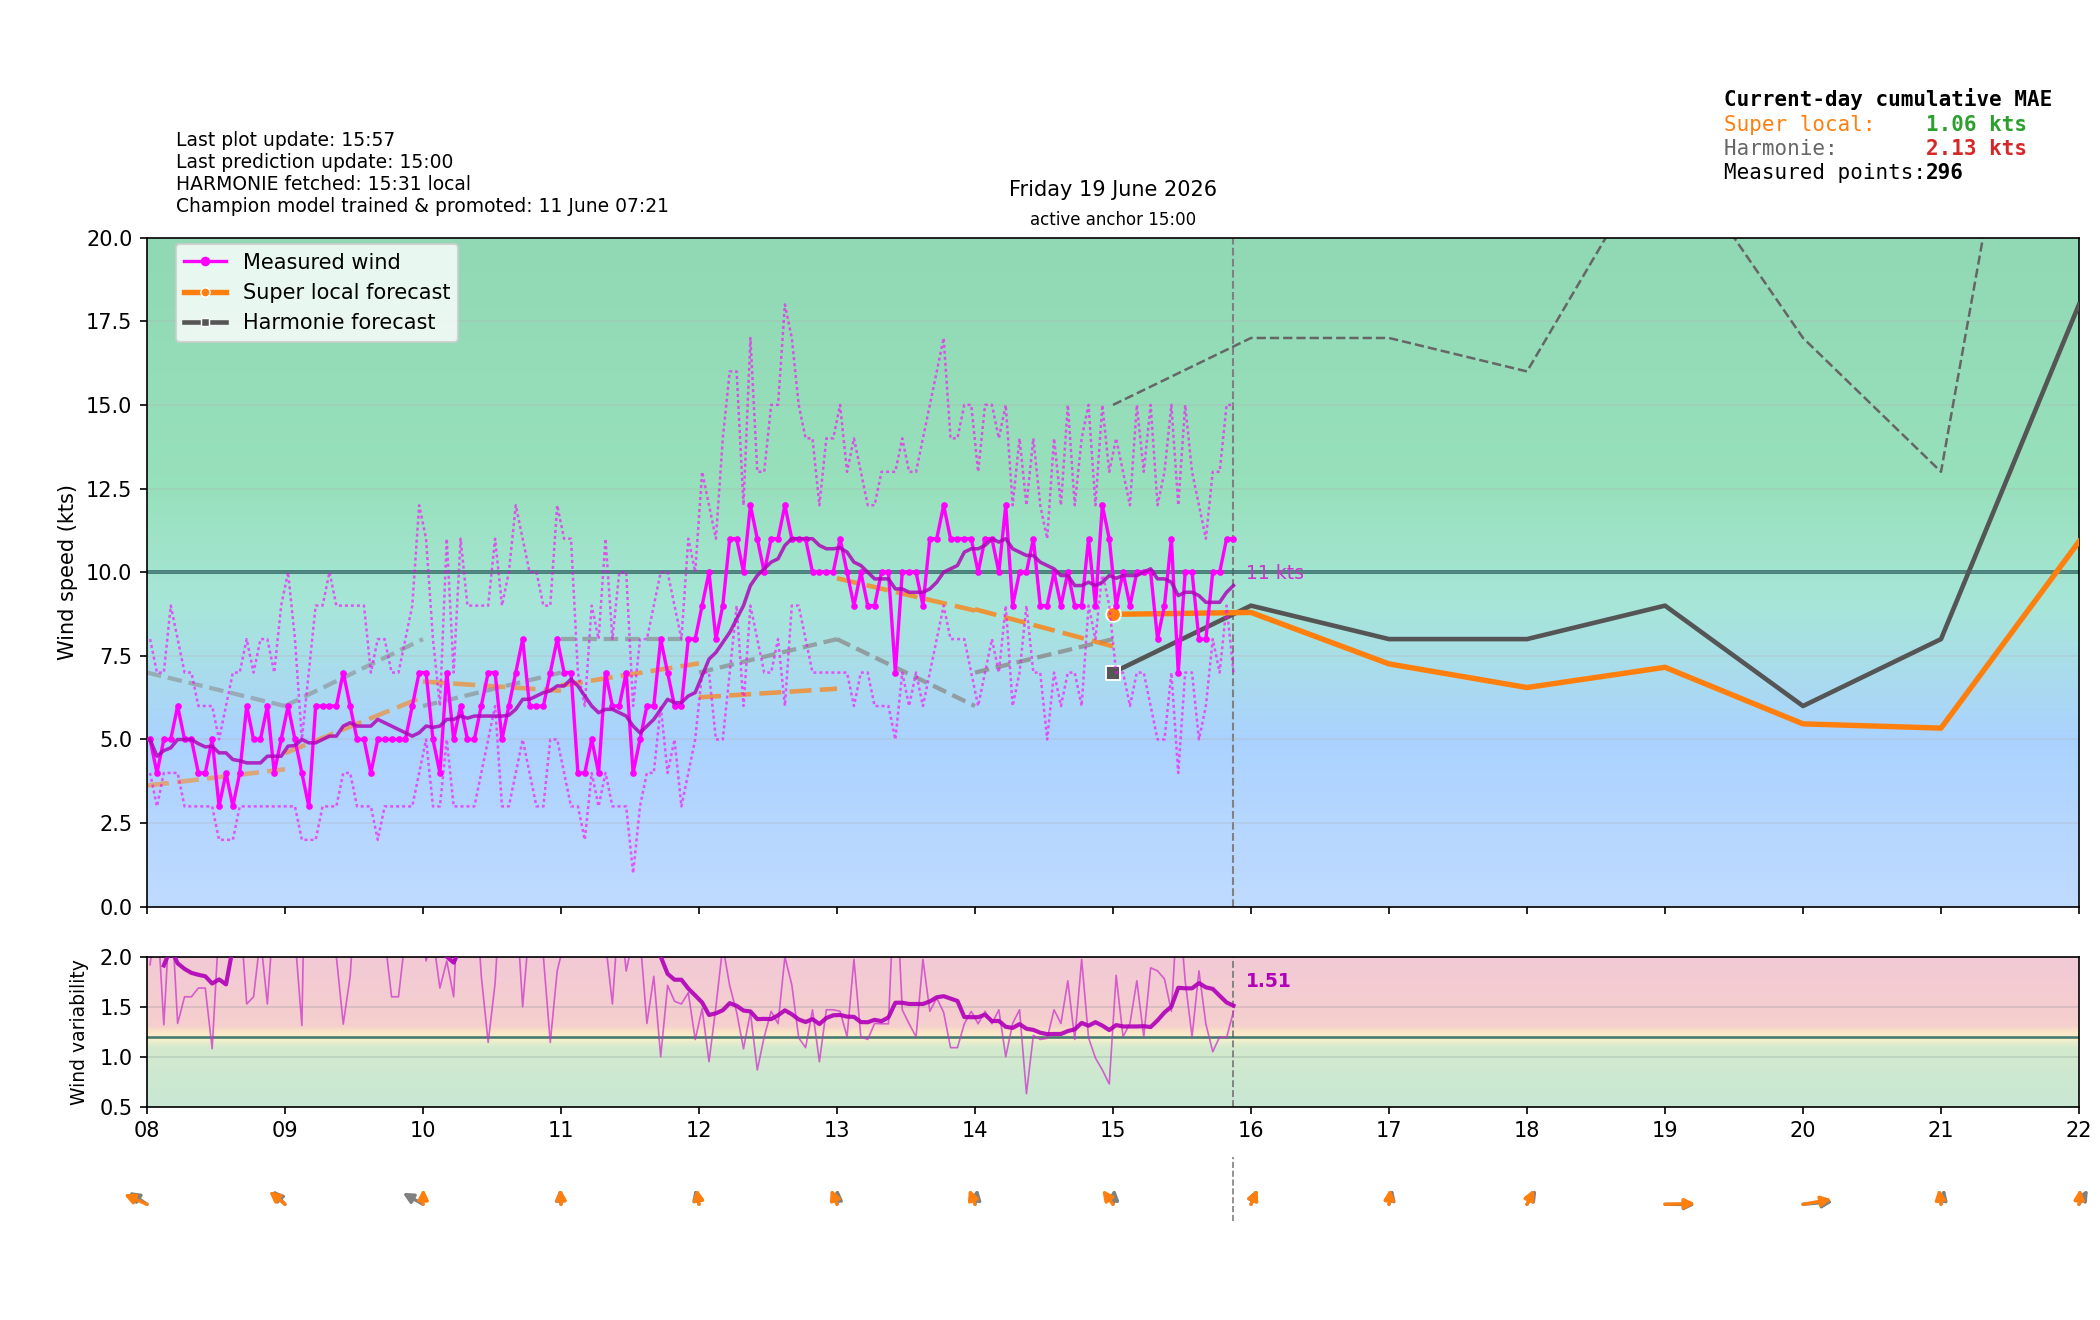

Source data for this figure (header and first rows):
time_local, is_forecast_grid, is_actual_observation, forecast_wind_speed, forecast_wind_min, forecast_wind_max, forecast_wind_dir_deg, lstm_pred_wind_speed_full, lstm_pred_wind_dir_deg_full, lstm_pred_wind_speed, lstm_pred_wind_dir_deg, actual_wind_speed, actual_wind_min, actual_wind_max, actual_wind_dir_deg, is_future, hour_local, minute_local
2026-06-19T00:00:00+0200, True, False, 3.0, 3.0, 5.0, 48.0, , 82.47, , , , , , , False, 00, 0
2026-06-19T00:01:17+0200, False, True, , , , , , , , , 0.0, 0.0, 0.0, 217.0, False, 00, 1
2026-06-19T00:04:17+0200, False, True, , , , , , , , , 0.0, 0.0, 0.0, 217.0, False, 00, 4
2026-06-19T00:06:00+0200, True, False, 2.8, 2.8, 4.7, 54.35, , 88.81, , , , , , , False, 00, 6
2026-06-19T00:07:16+0200, False, True, , , , , , , , , 0.0, 0.0, 0.0, 217.0, False, 00, 7
2026-06-19T00:10:16+0200, False, True, , , , , , , , , 0.0, 0.0, 0.0, 217.0, False, 00, 10
2026-06-19T00:12:00+0200, True, False, 2.6, 2.6, 4.4, 62.46, , 96.53, , , , , , , False, 00, 12
2026-06-19T00:13:16+0200, False, True, , , , , , , , , 0.0, 0.0, 0.0, 217.0, False, 00, 13
2026-06-19T00:16:16+0200, False, True, , , , , , , , , 0.0, 0.0, 0.0, 218.0, False, 00, 16
2026-06-19T00:18:00+0200, True, False, 2.4, 2.4, 4.1, 72.71, , 105.7, , , , , , , False, 00, 18
2026-06-19T00:19:16+0200, False, True, , , , , , , , , 0.0, 0.0, 0.0, 218.0, False, 00, 19
2026-06-19T00:22:17+0200, False, True, , , , , , , , , 0.0, 0.0, 0.0, 217.0, False, 00, 22
2026-06-19T00:24:00+0200, True, False, 2.2, 2.2, 3.8, 85.13, , 116.3, , , , , , , False, 00, 24
2026-06-19T00:25:16+0200, False, True, , , , , , , , , 0.0, 0.0, 2.0, 217.0, False, 00, 25
2026-06-19T00:28:16+0200, False, True, , , , , , , , , 1.0, 1.0, 2.0, 217.0, False, 00, 28
2026-06-19T00:30:00+0200, True, False, 2.0, 2.0, 3.5, 99.0, , 127.7, , , , , , , False, 00, 30
2026-06-19T00:31:17+0200, False, True, , , , , , , , , 1.0, 1.0, 2.0, 218.0, False, 00, 31
2026-06-19T00:34:17+0200, False, True, , , , , , , , , 2.0, 1.0, 3.0, 218.0, False, 00, 34
2026-06-19T00:36:00+0200, True, False, 1.8, 1.8, 3.2, 112.9, , 139.1, , , , , , , False, 00, 36
2026-06-19T00:37:17+0200, False, True, , , , , , , , , 1.0, 0.0, 2.0, 217.0, False, 00, 37
2026-06-19T00:40:16+0200, False, True, , , , , , , , , 2.0, 0.0, 3.0, 218.0, False, 00, 40
2026-06-19T00:42:00+0200, True, False, 1.6, 1.6, 2.9, 125.3, , 149.7, , , , , , , False, 00, 42
2026-06-19T00:43:16+0200, False, True, , , , , , , , , 2.0, 1.0, 3.0, 218.0, False, 00, 43
2026-06-19T00:46:17+0200, False, True, , , , , , , , , 3.0, 2.0, 3.0, 217.0, False, 00, 46
2026-06-19T00:48:00+0200, True, False, 1.4, 1.4, 2.6, 135.5, , 158.9, , , , , , , False, 00, 48
2026-06-19T00:49:17+0200, False, True, , , , , , , , , 2.0, 2.0, 3.0, 217.0, False, 00, 49
2026-06-19T00:52:17+0200, False, True, , , , , , , , , 2.0, 1.0, 3.0, 217.0, False, 00, 52
2026-06-19T00:54:00+0200, True, False, 1.2, 1.2, 2.3, 143.7, , 166.6, , , , , , , False, 00, 54
2026-06-19T00:55:17+0200, False, True, , , , , , , , , 2.0, 1.0, 3.0, 217.0, False, 00, 55
2026-06-19T00:58:16+0200, False, True, , , , , , , , , 2.0, 1.0, 2.0, 218.0, False, 00, 58
2026-06-19T01:00:00+0200, True, False, 1.0, 1.0, 2.0, 150.0, 0.0, 172.9, , , , , , , False, 01, 0
2026-06-19T01:01:17+0200, False, True, , , , , , , , , 1.0, 1.0, 2.0, 218.0, False, 01, 1
2026-06-19T01:04:16+0200, False, True, , , , , , , , , 1.0, 0.0, 2.0, 218.0, False, 01, 4
2026-06-19T01:06:00+0200, True, False, 1.1, 1.1, 2.1, 147.7, 0.0, 167, , , , , , , False, 01, 6
2026-06-19T01:07:16+0200, False, True, , , , , , , , , 1.0, 0.0, 2.0, 217.0, False, 01, 7
2026-06-19T01:10:17+0200, False, True, , , , , , , , , 0.0, 0.0, 0.0, 217.0, False, 01, 10
2026-06-19T01:12:00+0200, True, False, 1.2, 1.2, 2.2, 145.3, 0.0, 160.2, , , , , , , False, 01, 12
2026-06-19T01:13:17+0200, False, True, , , , , , , , , 0.0, 0.0, 2.0, 218.0, False, 01, 13
2026-06-19T01:16:17+0200, False, True, , , , , , , , , 0.0, 0.0, 1.0, 217.0, False, 01, 16
2026-06-19T01:18:00+0200, True, False, 1.3, 1.3, 2.3, 142.9, 0.0, 152.5, , , , , , , False, 01, 18
2026-06-19T01:19:17+0200, False, True, , , , , , , , , 0.0, 0.0, 1.0, 217.0, False, 01, 19
2026-06-19T01:22:16+0200, False, True, , , , , , , , , 0.0, 0.0, 0.0, 217.0, False, 01, 22
2026-06-19T01:24:00+0200, True, False, 1.4, 1.4, 2.4, 140.4, 0.0, 144.2, , , , , , , False, 01, 24
2026-06-19T01:25:17+0200, False, True, , , , , , , , , 0.0, 0.0, 0.0, 217.0, False, 01, 25
2026-06-19T01:28:17+0200, False, True, , , , , , , , , 0.0, 0.0, 0.0, 217.0, False, 01, 28
2026-06-19T01:30:00+0200, True, False, 1.5, 1.5, 2.5, 138.0, 0.0, 135.5, , , , , , , False, 01, 30
2026-06-19T01:31:17+0200, False, True, , , , , , , , , 0.0, 0.0, 0.0, 217.0, False, 01, 31
2026-06-19T01:34:17+0200, False, True, , , , , , , , , 0.0, 0.0, 0.0, 217.0, False, 01, 34
2026-06-19T01:36:00+0200, True, False, 1.6, 1.6, 2.6, 135.6, 0.0, 126.8, , , , , , , False, 01, 36
2026-06-19T01:37:17+0200, False, True, , , , , , , , , 0.0, 0.0, 0.0, 218.0, False, 01, 37
2026-06-19T01:40:17+0200, False, True, , , , , , , , , 0.0, 0.0, 0.0, 217.0, False, 01, 40
2026-06-19T01:42:00+0200, True, False, 1.7, 1.7, 2.7, 133.1, 0.0, 118.5, , , , , , , False, 01, 42
2026-06-19T01:43:18+0200, False, True, , , , , , , , , 0.0, 0.0, 0.0, 218.0, False, 01, 43
2026-06-19T01:46:17+0200, False, True, , , , , , , , , 0.0, 0.0, 0.0, 218.0, False, 01, 46
2026-06-19T01:48:00+0200, True, False, 1.8, 1.8, 2.8, 130.7, 0.0, 110.8, , , , , , , False, 01, 48
2026-06-19T01:49:17+0200, False, True, , , , , , , , , 0.0, 0.0, 0.0, 218.0, False, 01, 49
2026-06-19T01:52:17+0200, False, True, , , , , , , , , 0.0, 0.0, 0.0, 217.0, False, 01, 52
2026-06-19T01:54:00+0200, True, False, 1.9, 1.9, 2.9, 128.3, 0.0, 104, , , , , , , False, 01, 54
2026-06-19T01:55:18+0200, False, True, , , , , , , , , 0.0, 0.0, 0.0, 217.0, False, 01, 55
2026-06-19T01:58:17+0200, False, True, , , , , , , , , 0.0, 0.0, 0.0, 217.0, False, 01, 58
... 496 more rows
